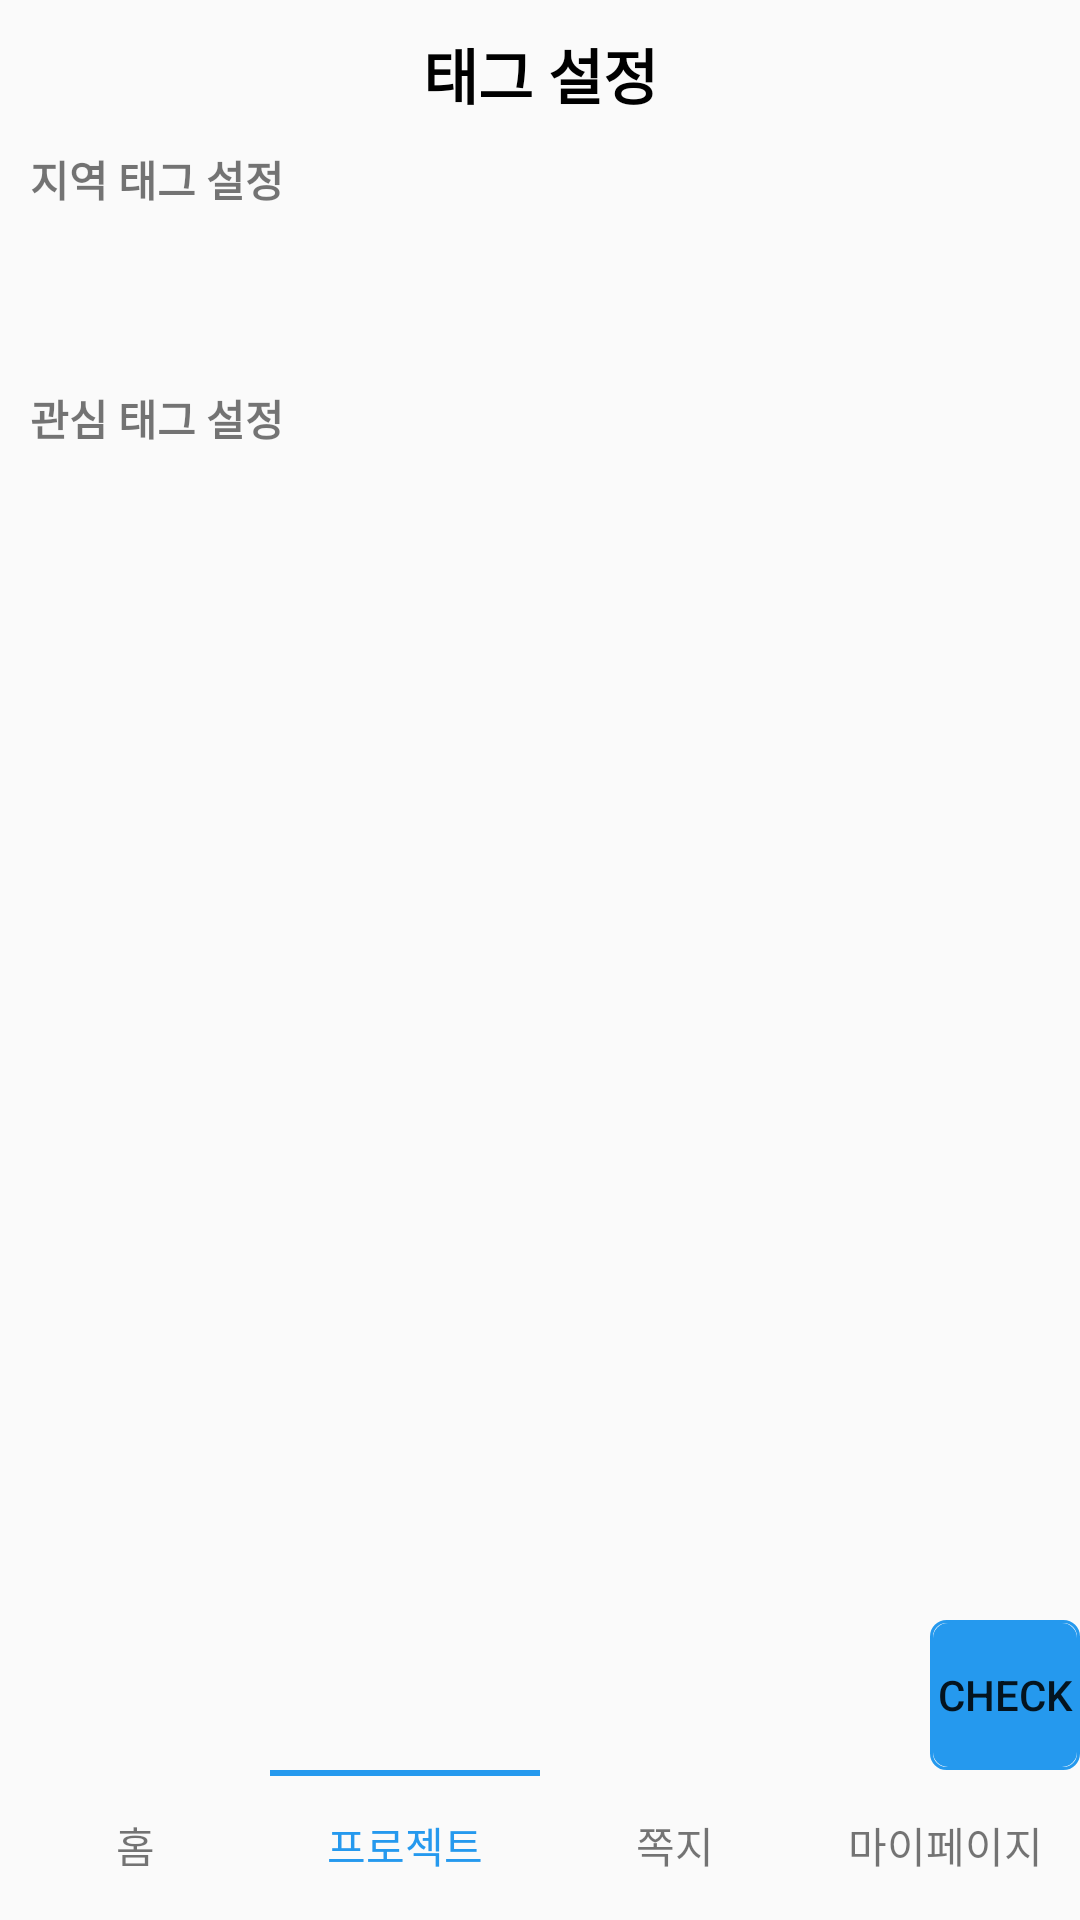

Layout XML and referenced resources for this Android screen:
<!-- AndroidManifest.xml: application theme Theme.AmaChon_demo3 -->
<!-- res/layout/fragment_tagplus.xml -->
<?xml version="1.0" encoding="utf-8"?>

<layout
    xmlns:app="http://schemas.android.com/apk/res-auto"
    xmlns:tools="http://schemas.android.com/tools"
    xmlns:android="http://schemas.android.com/apk/res/android">
    <androidx.constraintlayout.widget.ConstraintLayout
        android:layout_width="match_parent"
        android:layout_height="match_parent"
        tools:context=".fragments.project.TagPlusFragment">

        <LinearLayout
            android:id="@+id/linearLayout13"
            android:layout_width="match_parent"
            android:layout_height="wrap_content"
            android:orientation="vertical"
            app:layout_constraintTop_toTopOf="parent">

            <TextView
                android:id="@+id/textView"
                android:layout_width="match_parent"
                android:layout_height="wrap_content"
                android:layout_marginTop="10dp"
                android:gravity="center"
                android:text="태그 설정"
                android:textColor="@color/black"
                android:textSize="20dp"
                android:textStyle="bold"
                app:layout_constraintTop_toTopOf="parent" />

            <LinearLayout
                android:layout_width="wrap_content"
                android:layout_height="wrap_content"
                android:layout_margin="10dp">

                <TextView
                    android:layout_width="wrap_content"
                    android:layout_height="wrap_content"
                    android:text="지역 태그 설정"
                    android:textStyle="bold" />

                <ImageView
                    android:id="@+id/regionBtn"
                    android:layout_width="20dp"
                    android:layout_height="20dp"
                    android:layout_marginLeft="10dp"
                    android:src="@drawable/readingicon" />

            </LinearLayout>

            <TextView
                android:id="@+id/tag"
                android:layout_width="wrap_content"
                android:layout_height="wrap_content"
                android:layout_margin="10dp"
                android:text="" />

            <LinearLayout
                android:layout_width="wrap_content"
                android:layout_height="wrap_content"
                android:layout_margin="10dp">

                <TextView
                    android:layout_width="wrap_content"
                    android:layout_height="wrap_content"
                    android:text="관심 태그 설정"
                    android:textStyle="bold" />

                <ImageView
                    android:id="@+id/techBtn"
                    android:layout_width="20dp"
                    android:layout_height="20dp"
                    android:layout_marginLeft="10dp"
                    android:src="@drawable/readingicon" />

            </LinearLayout>

            <TextView
                android:id="@+id/techtag"
                android:layout_width="wrap_content"
                android:layout_height="wrap_content"
                android:layout_margin="10dp"
                android:text="" />

        </LinearLayout>

        <Button
            android:id="@+id/nextBtn"
            android:layout_width="50dp"
            android:layout_height="50dp"
            android:background="@drawable/buttonbox"
            android:text="check"
            app:layout_constraintBottom_toTopOf="@+id/linearLayout3"
            app:layout_constraintEnd_toEndOf="parent" />

        <LinearLayout
            android:id="@+id/linearLayout"
            android:layout_width="match_parent"
            android:layout_height="2dp"
            android:orientation="horizontal"
            android:weightSum="4"
            app:layout_constraintTop_toTopOf="@+id/linearLayout3">

            <LinearLayout
                android:layout_width="match_parent"
                android:layout_height="match_parent"
                android:layout_weight="1" />

            <LinearLayout
                android:layout_width="match_parent"
                android:layout_height="match_parent"
                android:layout_weight="1"
                android:background="#2599EE" />

            <LinearLayout
                android:layout_width="match_parent"
                android:layout_height="match_parent"
                android:layout_weight="1" />

            <LinearLayout
                android:layout_width="match_parent"
                android:layout_height="match_parent"
                android:layout_weight="1" />


        </LinearLayout>

        <LinearLayout
            android:id="@+id/linearLayout3"
            android:layout_width="match_parent"
            android:layout_height="wrap_content"
            android:weightSum="4"
            app:layout_constraintBottom_toBottomOf="parent">

            <TextView
                android:id="@+id/hometap"
                android:layout_width="match_parent"
                android:layout_height="50dp"
                android:layout_weight="1"
                android:gravity="center"
                android:text="홈" />

            <TextView
                android:id="@+id/projecttap"
                android:layout_width="match_parent"
                android:layout_height="50dp"
                android:layout_weight="1"
                android:gravity="center"
                android:text="프로젝트"
                android:textColor="#2599EE" />

            <TextView
                android:id="@+id/massagetap"
                android:layout_width="match_parent"
                android:layout_height="50dp"
                android:layout_weight="1"
                android:gravity="center"
                android:text="쪽지" />

            <TextView
                android:id="@+id/mypagetap"
                android:layout_width="match_parent"
                android:layout_height="50dp"
                android:layout_weight="1"
                android:gravity="center"
                android:text="마이페이지" />


        </LinearLayout>

    </androidx.constraintlayout.widget.ConstraintLayout>
</layout>
<!-- resources referenced by this layout -->
<resources>
  <!-- drawable buttonbox (drawable) -->
  <?xml version="1.0" encoding="utf-8"?>
  
  <layer-list xmlns:android="http://schemas.android.com/apk/res/android">
      <item>
          <shape android:shape="rectangle">
              <stroke android:width = "1dp" android:color = "#2599EE"/>
              <corners
                  android:bottomRightRadius="5dp"
                  android:bottomLeftRadius="5dp"
                  android:topLeftRadius="5dp"
                  android:topRightRadius="5dp"/>
          </shape>
      </item>
  
      <item
          android:bottom="1dp"
          android:left="1dp"
          android:right="1dp"
          android:top="1dp">
          <shape android:shape="rectangle">
              <solid android:color="#2599EE"/>
              <corners
                  android:bottomRightRadius="5dp"
                  android:bottomLeftRadius="5dp"
                  android:topLeftRadius="5dp"
                  android:topRightRadius="5dp"/>
          </shape>
      </item>
  </layer-list>
  <style name="Theme.AmaChon_demo3" parent="Theme.AppCompat.Light">
          
          <item name="windowNoTitle">true</item>
          <item name="colorPrimary">@color/purple_500</item>
          <item name="colorPrimaryVariant">@color/purple_700</item>
          <item name="colorOnPrimary">@color/white</item>
          
          <item name="colorSecondary">@color/teal_200</item>
          <item name="colorSecondaryVariant">@color/teal_700</item>
          <item name="colorOnSecondary">@color/black</item>
          
          <item name="android:statusBarColor">?attr/colorPrimaryVariant</item>
          
      </style>
  <!-- not gathered from this repository: default colours our renderer supplied (Android Studio template values) -->
  <color name="purple_500">#FF6200EE</color>
  <color name="purple_700">#FF3700B3</color>
  <color name="teal_200">#FF03DAC5</color>
  <color name="teal_700">#FF018786</color>
  <color name="black">#FF000000</color>
  <color name="white">#FFFFFFFF</color>
</resources>
